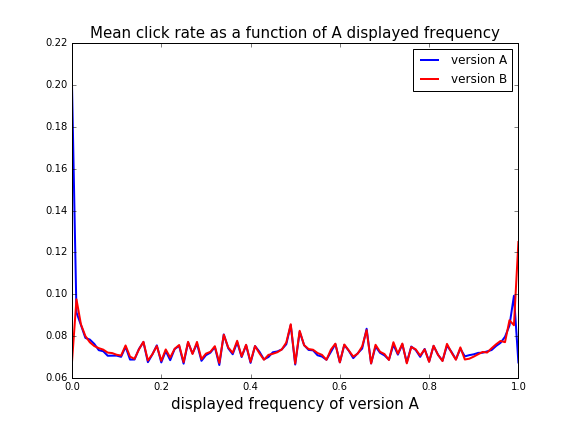

Source data for this figure (header and first rows):
freqA, mn_rewardA, mn_rewardB
0.75, 0.06742, 0.06699
0.67, 0.06695, 0.06694
0.38, 0.07002, 0.0703
1, 0.06743, 0.125
0.7, 0.0708, 0.07144
0.36, 0.07135, 0.07202
0.73, 0.07116, 0.0716
0.07, 0.07279, 0.07356
0.71, 0.06877, 0.06861
0.57, 0.06872, 0.0687
0.97, 0.07969, 0.07713
0.2, 0.06743, 0.06822
0.05, 0.07628, 0.07526
0.63, 0.0695, 0.07024
0.22, 0.06852, 0.06977
0.77, 0.07336, 0.07368
0.79, 0.07388, 0.07369
0.94, 0.07338, 0.07422
0.37, 0.07712, 0.07779
0.54, 0.07322, 0.07351
0.89, 0.07092, 0.06922
0.68, 0.07506, 0.07587
0.11, 0.07012, 0.07073
0.16, 0.07719, 0.07731
0.32, 0.07476, 0.0752
0.82, 0.07106, 0.07106
0.26, 0.077, 0.07729
0.12, 0.07492, 0.07556
0.84, 0.07547, 0.07631
0.23, 0.07385, 0.07397
0.51, 0.0821, 0.08257
0.95, 0.07529, 0.07611
0.08, 0.07063, 0.07213
0.6, 0.06748, 0.06747
0.9, 0.07132, 0.07022
0.45, 0.0723, 0.07158
0.78, 0.0701, 0.0707
0.35, 0.0742, 0.07459
0.15, 0.07389, 0.07368
0.48, 0.07613, 0.07694
0.86, 0.06894, 0.06872
0.13, 0.06881, 0.0702
0.64, 0.07179, 0.07164
0.42, 0.07252, 0.07176
0.03, 0.07916, 0.08003
0.43, 0.06891, 0.06872
0.28, 0.0764, 0.07725
0.83, 0.06827, 0.0681
0.04, 0.07835, 0.07705
0.8, 0.06787, 0.06771
0.56, 0.07025, 0.07105
0.3, 0.0709, 0.07164
0.27, 0.07171, 0.07148
0.65, 0.07406, 0.0751
0.53, 0.07341, 0.07384
0.96, 0.07682, 0.0777
0.59, 0.0762, 0.07641
0.47, 0.07367, 0.07365
0.46, 0.07269, 0.07232
0.85, 0.0725, 0.07222
... 41 more rows
